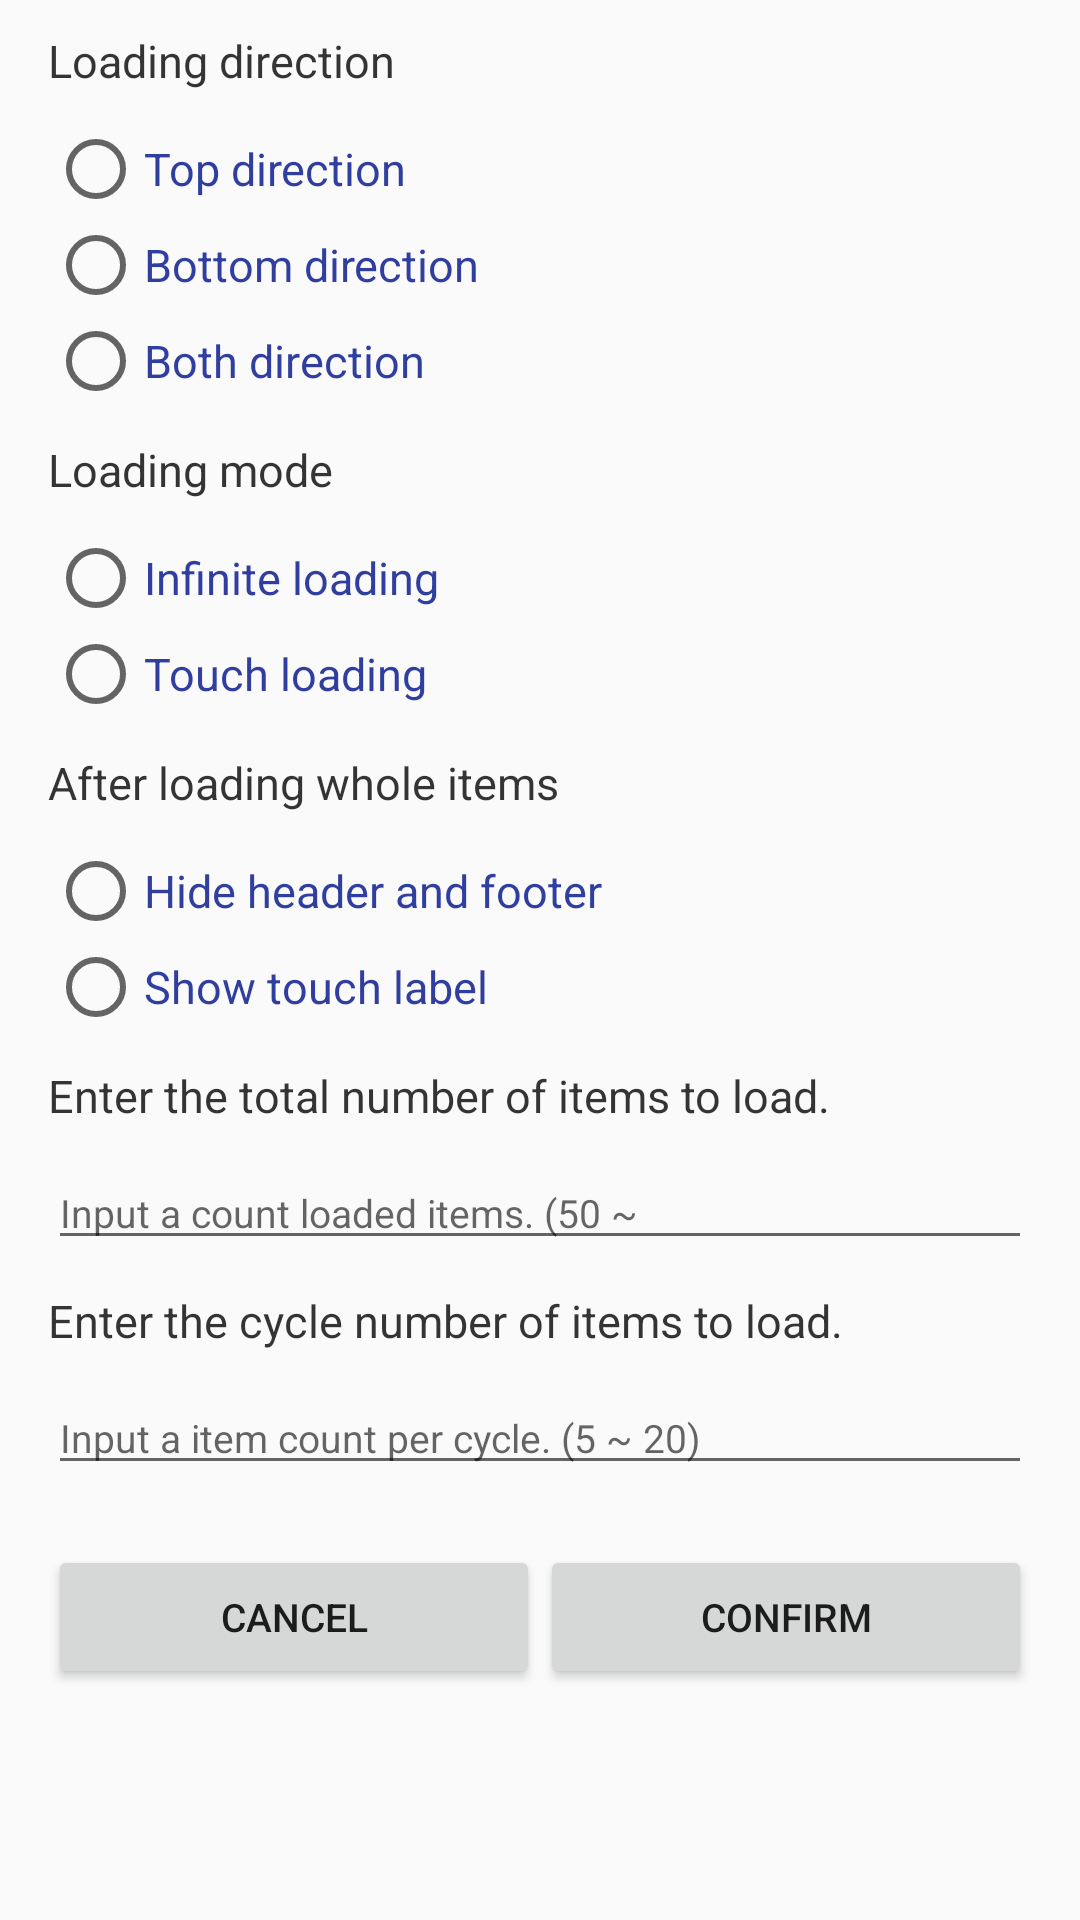

Here is an Android app screen rendered from its layout file. Give the layout XML and the strings, colors and styles it references.
<!-- AndroidManifest.xml: application theme AppTheme -->
<!-- res/layout/dialog_options.xml -->
<ScrollView
    xmlns:android="http://schemas.android.com/apk/res/android"
    android:layout_width="wrap_content"
    android:layout_height="wrap_content"
    android:orientation="vertical"
    android:paddingEnd="?android:attr/listPreferredItemPaddingEnd"
    android:paddingStart="?android:attr/listPreferredItemPaddingStart">

    <LinearLayout
        android:layout_width="match_parent"
        android:layout_height="wrap_content"
        android:minWidth="@dimen/dialog_min_width"
        android:orientation="vertical">

        <TextView
            android:text="@string/loading_direction"
            style="@style/ChooseDialog_Subject_TextStyle"/>

        <RadioGroup
            android:id="@+id/radio_group_loading_direction"
            android:layout_width="match_parent"
            android:layout_height="wrap_content"
            android:orientation="vertical">

            <RadioButton
                android:id="@+id/rb_dir_header_view"
                android:text="@string/menu_top_direction"
                style="@style/RadioButton_Common"/>

            <RadioButton
                android:id="@+id/rb_dir_footer_view"
                android:text="@string/menu_bottom_direction"
                style="@style/RadioButton_Common"/>

            <RadioButton
                android:id="@+id/rb_dir_both"
                android:text="@string/menu_both_direction"
                style="@style/RadioButton_Common"/>

        </RadioGroup>

        <TextView
            android:text="@string/loading_mode"
            style="@style/ChooseDialog_Subject_TextStyle"/>

        <RadioGroup
            android:id="@+id/radio_group_loading_mode"
            android:layout_width="match_parent"
            android:layout_height="wrap_content"
            android:orientation="vertical">

            <RadioButton
                android:id="@+id/rb_infinite_loading"
                android:text="@string/menu_infinite_loading"
                style="@style/RadioButton_Common"/>

            <RadioButton
                android:id="@+id/rb_touch_loading"
                android:text="@string/menu_touch_loading"
                style="@style/RadioButton_Common"/>
        </RadioGroup>

        <TextView
            android:text="@string/after_loading_whole_items"
            style="@style/ChooseDialog_Subject_TextStyle"/>

        <RadioGroup
            android:id="@+id/radio_group_after_loading_whole_items"
            android:layout_width="match_parent"
            android:layout_height="wrap_content"
            android:orientation="vertical">

            <RadioButton
                android:id="@+id/rb_hide_header_footer_item"
                android:text="@string/hide_header_footer_item"
                style="@style/RadioButton_Common"/>

            <RadioButton
                android:id="@+id/rb_show_touch_label"
                android:text="@string/show_touch_label"
                style="@style/RadioButton_Common"/>
        </RadioGroup>

        <TextView
            android:text="@string/guide_enter_total_number"
            style="@style/ChooseDialog_Subject_TextStyle"/>

        <EditText
            android:id="@+id/input_item_count"
            android:hint="@string/hint_enter_total_number"
            style="@style/ChooseDialog_EditText"/>

        <TextView
            android:text="@string/guide_enter_cycle_number"
            style="@style/ChooseDialog_Subject_TextStyle"/>

        <EditText
            android:id="@+id/input_loading_item_count"
            android:hint="@string/hint_enter_cycle_number"
            style="@style/ChooseDialog_EditText"/>

        <LinearLayout
            android:id="@+id/button_container"
            android:layout_width="match_parent"
            android:layout_height="wrap_content"
            android:layout_marginBottom="10dp"
            android:layout_marginTop="20dp">

            <Button
                android:id="@+id/btn_cancel"
                android:layout_width="0dp"
                android:layout_height="wrap_content"
                android:layout_weight="1"
                android:text="@string/cancel"
                android:textSize="13dp"/>

            <Button
                android:id="@+id/btn_confirm"
                android:layout_width="0dp"
                android:layout_height="wrap_content"
                android:layout_weight="1"
                android:text="@string/confirm"
                android:textSize="13dp"/>
        </LinearLayout>
    </LinearLayout>
</ScrollView>
<!-- resources referenced by this layout -->
<resources>
  <dimen name="dialog_min_width">250dp</dimen>
  <string name="after_loading_whole_items">After loading whole items</string>
  <string name="cancel">Cancel</string>
  <string name="confirm">Confirm</string>
  <string name="guide_enter_cycle_number">Enter the cycle number of items to load.</string>
  <string name="guide_enter_total_number">Enter the total number of items to load.</string>
  <string name="hide_header_footer_item">Hide header and footer</string>
  <string name="hint_enter_cycle_number">Input a item count per cycle. (5 ~ 20)</string>
  <string name="hint_enter_total_number">Input a count loaded items. (50 ~</string>
  <string name="loading_direction">Loading direction</string>
  <string name="loading_mode">Loading mode</string>
  <string name="menu_both_direction">Both direction</string>
  <string name="menu_bottom_direction">Bottom direction</string>
  <string name="menu_infinite_loading">Infinite loading</string>
  <string name="menu_top_direction">Top direction</string>
  <string name="menu_touch_loading">Touch loading</string>
  <string name="show_touch_label">Show touch label</string>
  <style name="ChooseDialog_EditText">
          <item name="android:layout_width">match_parent</item>
          <item name="android:layout_height">wrap_content</item>
          <item name="android:inputType">numberSigned</item>
          <item name="android:maxLines">1</item>
          <item name="android:textSize">13dp</item>
          <item name="android:textColor">@color/foreground2</item>
      </style>
  <style name="ChooseDialog_Subject_TextStyle">
          <item name="android:layout_width">wrap_content</item>
          <item name="android:layout_height">wrap_content</item>
          <item name="android:textSize">@dimen/dialog_option_text_label_text_size</item>
          <item name="android:textColor">@color/foreground2</item>
          <item name="android:layout_marginTop">10dp</item>
          <item name="android:layout_marginBottom">10dp</item>
      </style>
  <style name="RadioButton_Common">
          <item name="android:layout_width">wrap_content</item>
          <item name="android:layout_height">wrap_content</item>
          <item name="android:textSize">15dp</item>
          <item name="android:textColor">@color/colorPrimaryDark</item>
      </style>
  <style name="AppTheme" parent="Theme.AppCompat.Light.DarkActionBar">
          <item name="colorPrimary">@color/colorPrimary</item>
          <item name="colorPrimaryDark">@color/colorPrimaryDark</item>
          <item name="colorAccent">@color/colorAccent</item>
          <item name="android:statusBarColor">@color/colorPrimary</item>
      </style>
  <color name="foreground2">#CC030303</color>
  <dimen name="dialog_option_text_label_text_size">15dp</dimen>
  <color name="colorPrimaryDark">#303F9F</color>
  <color name="colorPrimary">#3F51B5</color>
  <color name="colorAccent">#FF4081</color>
</resources>
